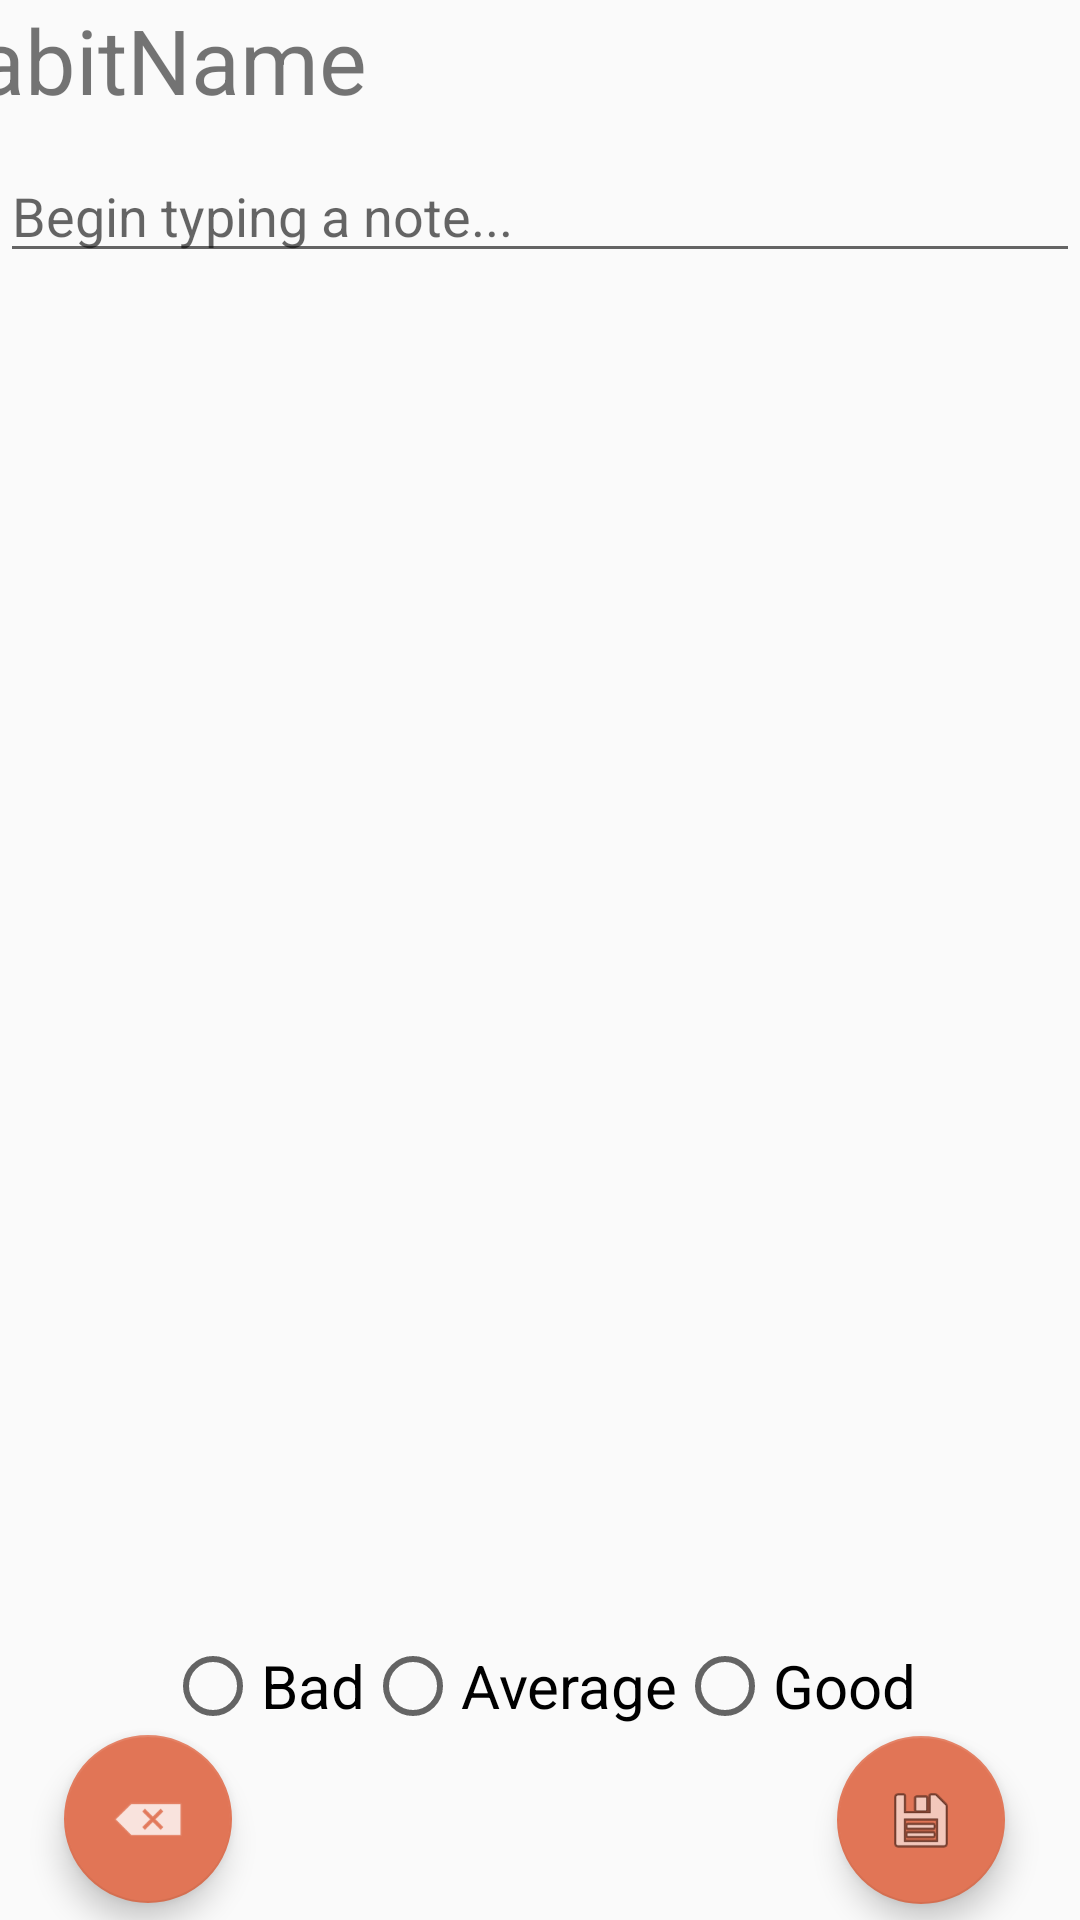

Here is an Android app screen rendered from its layout file. Give the layout XML and the strings, colors and styles it references.
<!-- AndroidManifest.xml: application theme AppTheme -->
<!-- res/layout/activity_create_note.xml -->
<?xml version="1.0" encoding="utf-8"?>
<androidx.constraintlayout.widget.ConstraintLayout xmlns:android="http://schemas.android.com/apk/res/android"
    xmlns:app="http://schemas.android.com/apk/res-auto"
    xmlns:tools="http://schemas.android.com/tools"
    android:id="@+id/linearLayout"
    android:layout_width="match_parent"
    android:layout_height="match_parent">

    <EditText
        android:id="@+id/etWriteNotes"
        android:layout_width="0dp"
        android:layout_height="wrap_content"
        android:hint="Begin typing a note..."
        app:layout_constraintBottom_toBottomOf="parent"
        app:layout_constraintEnd_toEndOf="parent"
        app:layout_constraintHorizontal_bias="0.0"
        app:layout_constraintStart_toStartOf="parent"
        app:layout_constraintTop_toTopOf="parent"
        app:layout_constraintVertical_bias="0.083" />

    <com.google.android.material.floatingactionbutton.FloatingActionButton
        android:id="@+id/btnUpdateNote"
        android:layout_width="wrap_content"
        android:layout_height="wrap_content"
        android:layout_marginTop="481dp"
        android:clickable="true"
        android:focusable="true"
        android:src="@android:drawable/ic_menu_save"
        app:layout_constraintBottom_toBottomOf="parent"
        app:layout_constraintEnd_toEndOf="parent"
        app:layout_constraintHorizontal_bias="0.918"
        app:layout_constraintStart_toStartOf="parent"
        app:layout_constraintTop_toTopOf="@+id/etWriteNotes"
        app:layout_constraintVertical_bias="0.897" />

    <com.google.android.material.floatingactionbutton.FloatingActionButton
        android:id="@+id/btnCancelNote"
        android:layout_width="wrap_content"
        android:layout_height="wrap_content"
        android:layout_marginTop="481dp"
        android:clickable="true"
        app:layout_constraintBottom_toBottomOf="parent"
        app:layout_constraintEnd_toStartOf="@+id/btnUpdateNote"
        app:layout_constraintHorizontal_bias="0.095"
        app:layout_constraintStart_toStartOf="parent"
        app:layout_constraintTop_toTopOf="@+id/etWriteNotes"
        app:layout_constraintVertical_bias="0.892"
        app:srcCompat="@android:drawable/ic_input_delete" />

    <TextView
        android:id="@+id/tvHabitName"
        android:layout_width="410dp"
        android:layout_height="51dp"
        android:text="habitName"
        android:textSize="30sp"
        app:layout_constraintBottom_toTopOf="@+id/etWriteNotes"
        app:layout_constraintEnd_toEndOf="parent"
        app:layout_constraintStart_toStartOf="parent"
        app:layout_constraintTop_toTopOf="parent" />

    <RadioGroup
        android:id="@+id/radio_feelings"
        android:layout_width="wrap_content"
        android:layout_height="wrap_content"
        android:layout_marginTop="454dp"
        android:orientation="horizontal"
        app:layout_constraintBottom_toTopOf="@+id/btnUpdateNote"
        app:layout_constraintEnd_toEndOf="parent"
        app:layout_constraintStart_toStartOf="parent"
        app:layout_constraintTop_toBottomOf="@+id/etWriteNotes">

        <RadioButton
            android:id="@+id/radio_bad"
            android:layout_width="wrap_content"
            android:layout_height="wrap_content"
            android:checked="false"
            android:text="Bad"
            android:textSize="20sp"
            tools:layout_editor_absoluteX="155dp"
            tools:layout_editor_absoluteY="545dp" />

        <RadioButton
            android:id="@+id/radio_average"
            android:layout_width="wrap_content"
            android:layout_height="wrap_content"
            android:checked="false"
            android:text="Average"
            android:textSize="20sp"
            tools:layout_editor_absoluteX="170dp"
            tools:layout_editor_absoluteY="545dp" />

        <RadioButton
            android:id="@+id/radio_good"
            android:layout_width="wrap_content"
            android:layout_height="wrap_content"
            android:checked="false"
            android:text="Good"
            android:textSize="20sp"
            tools:layout_editor_absoluteX="200dp"
            tools:layout_editor_absoluteY="545dp" />
    </RadioGroup>


</androidx.constraintlayout.widget.ConstraintLayout>
<!-- resources referenced by this layout -->
<resources>
  <style name="AppTheme" parent="Theme.AppCompat.Light.DarkActionBar">
          
          <item name="colorPrimary">@color/colorPrimary</item>
          <item name="colorPrimaryDark">@color/colorPrimaryDark</item>
          <item name="colorAccent">@color/colorAccent</item>
      </style>
  <color name="colorPrimary">#3B718F</color>
  <color name="colorPrimaryDark">#3C728C</color>
  <color name="colorAccent">#E17556</color>
</resources>
